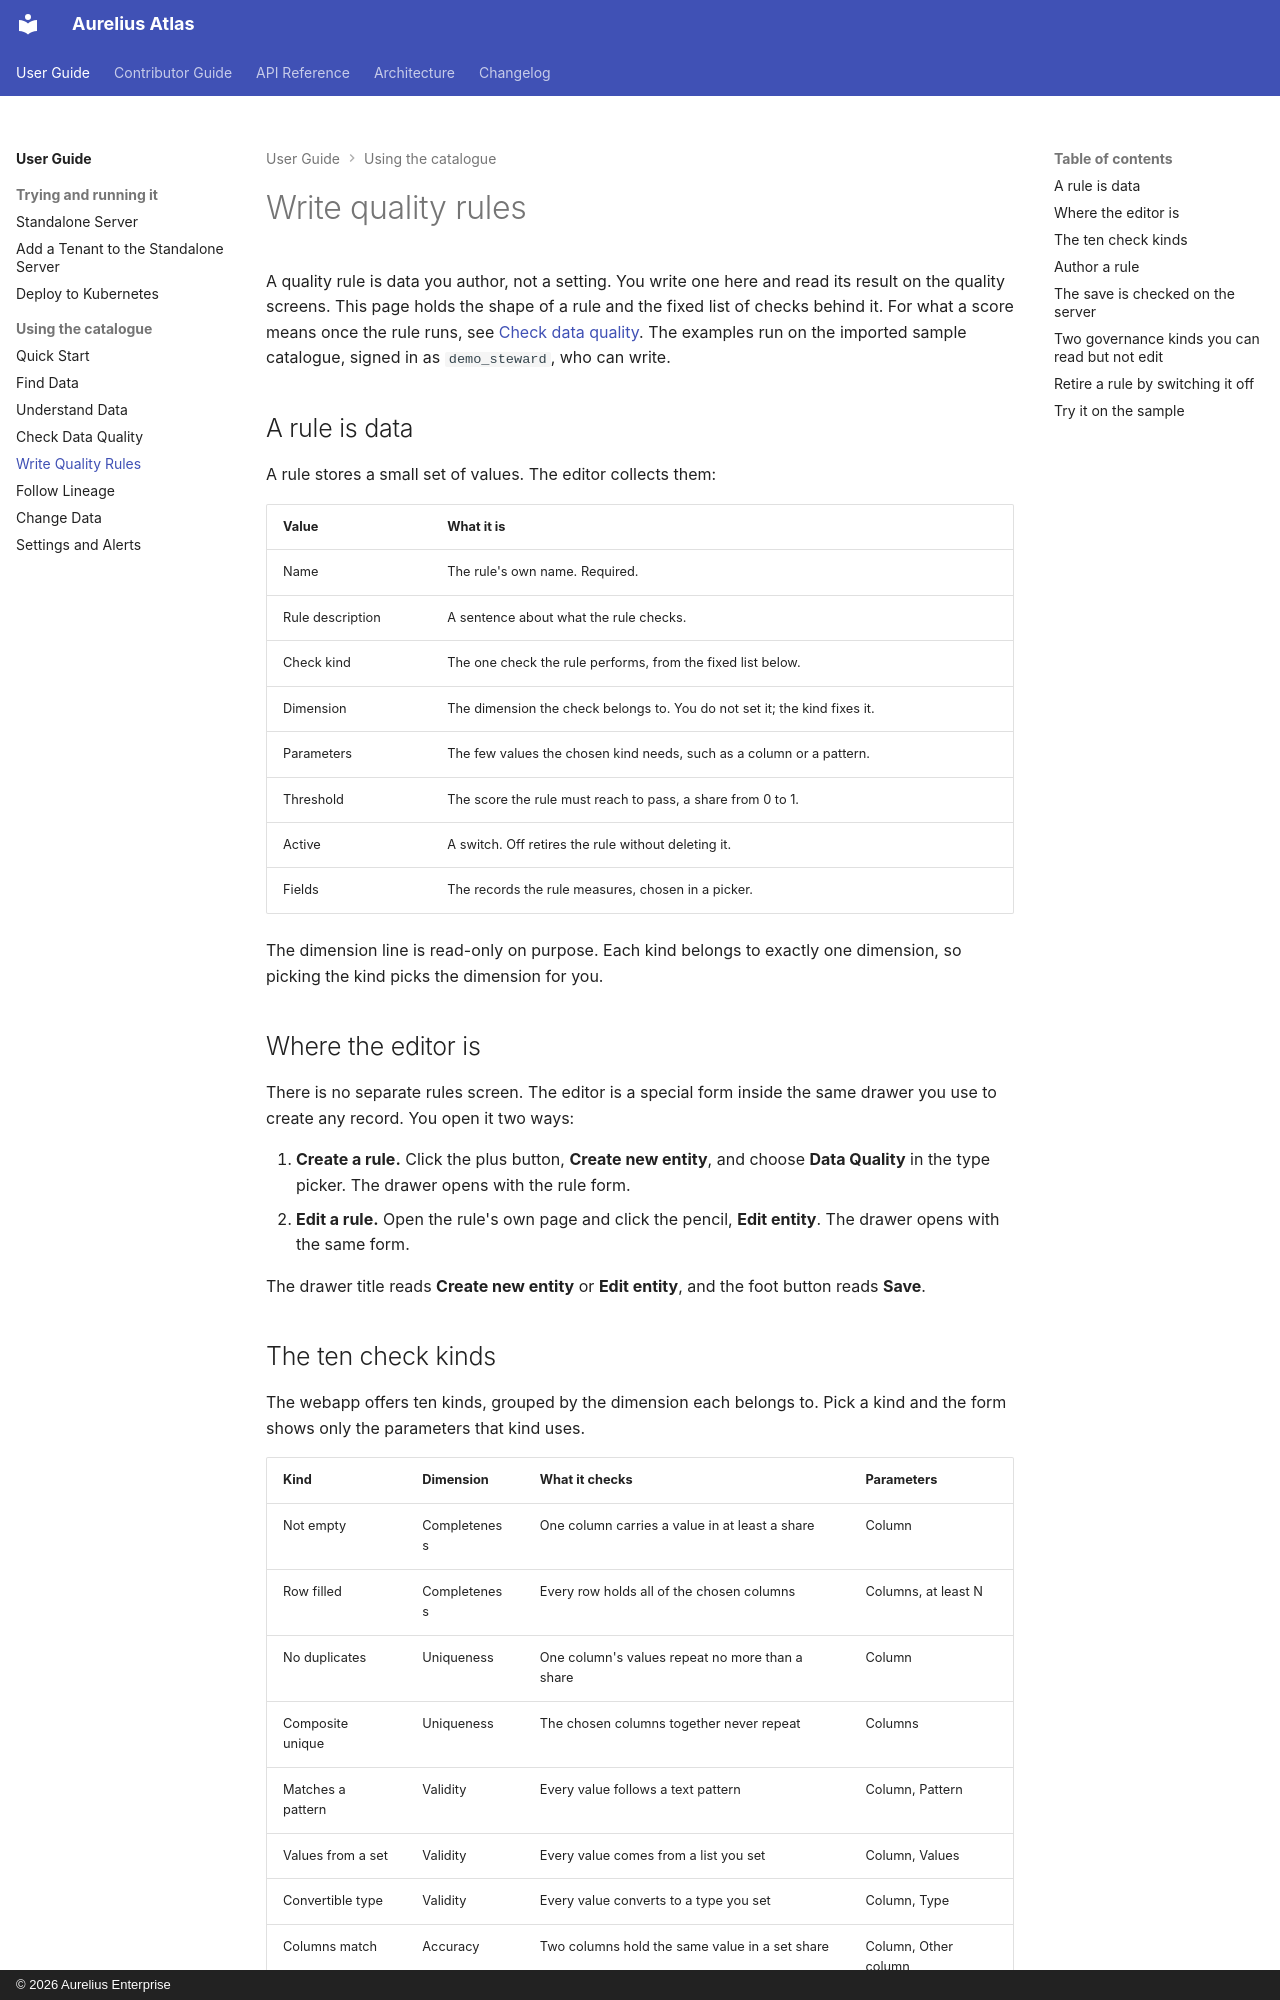

repository: aureliusenterprise/aurelius-atlas · page: user-guide/write-quality-rules/index.html · generator: mkdocs · copyright: © 2026 Aurelius Enterprise

# Write quality rules

A quality rule is data you author, not a setting. You write one here and read its result on the quality
screens. This page holds the shape of a rule and the fixed list of checks behind it. For what a score means
once the rule runs, see [Check data quality](check-data-quality.md). The examples run on the imported sample
catalogue, signed in as `demo_steward`, who can write.

## A rule is data

A rule stores a small set of values. The editor collects them:

| Value            | What it is                                                                |
| ---------------- | ------------------------------------------------------------------------- |
| Name             | The rule's own name. Required.                                            |
| Rule description | A sentence about what the rule checks.                                    |
| Check kind       | The one check the rule performs, from the fixed list below.               |
| Dimension        | The dimension the check belongs to. You do not set it; the kind fixes it. |
| Parameters       | The few values the chosen kind needs, such as a column or a pattern.      |
| Threshold        | The score the rule must reach to pass, a share from 0 to 1.               |
| Active           | A switch. Off retires the rule without deleting it.                       |
| Fields           | The records the rule measures, chosen in a picker.                        |

The dimension line is read-only on purpose. Each kind belongs to exactly one dimension, so picking the kind
picks the dimension for you.

## Where the editor is

There is no separate rules screen. The editor is a special form inside the same drawer you use to create any
record. You open it two ways:

1. **Create a rule.** Click the plus button, **Create new entity**, and choose **Data Quality** in the type
   picker. The drawer opens with the rule form.
2. **Edit a rule.** Open the rule's own page and click the pencil, **Edit entity**. The drawer opens with the
   same form.

The drawer title reads **Create new entity** or **Edit entity**, and the foot button reads **Save**.
